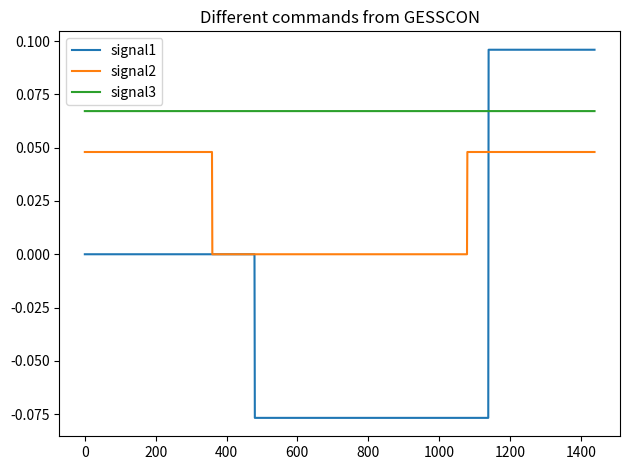

The matplotlib source for this figure:
# -*- coding: utf-8 -*-
"""
Created on Tue Jun 26 18:36:06 2018

@author: guemruekcue
"""

scenario_24Ts={}
scenario_24Ts['T']=24
scenario_24Ts['PV_Inv_Max_Power']= 10.0
scenario_24Ts['P_Grid_Max_Export_Power']= 10.0
scenario_24Ts['ESS_Min_SoC']=0.25
scenario_24Ts['ESS_Max_SoC']=0.95
scenario_24Ts['ESS_Capacity']= 9.6   #kWh
scenario_24Ts['ESS_Max_Charge_Power']= 6.2   #kW
scenario_24Ts['ESS_Max_Discharge_Power']= 6.2   #kW

#Forecasts  
scenario_24Ts['P_Load_Forecast']={0:   0.057,
                                 1:   0.0906,
                                 2:   0.0906,
                                 3:   0.070066667,
                                 4:	0.077533333,
                                 5:	0.0906,
                                 6:	0.0906,
                                 7:	0.10935,
                                 8:	0.38135,
                                 9:	1.473716667,
                                 10:	0.988183333,
                                 11:	2.4413,
                                 12:	0.4216,
                                 13:	0.21725,
                                 14:	0.4536,
                                 15:	0.4899,
                                 16:	0.092466667,
                                 17:	0.088733333,
                                 18:	0.0906,
                                 19:	0.47475,
                                 20:	0.48255,
                                 21:	1.051866667,
                                 22:	1.296316667,
                                 23:	0.200733333}
    
scenario_24Ts['P_PV_Forecast']={ 0: 0,
                                 1:	0,
                                 2:	0,
                                 3:	0,
                                 4:	0,
                                 5:	0,
                                 6:	0,
                                 7:	0,
                                 8:	1.13248512,
                                 9:	3.016735616,
                                 10:	4.823979947,
                                 11:	6.329861639,
                                 12:	7.06663104,
                                 13:	7.42742784,
                                 14:	7.420178035,
                                 15:	7.077290784,
                                 16:	5.99361984,
                                 17:	4.036273408,
                                 18:	1.462618829,
                                 19:	0,
                                 20:	0,
                                 21:	0,
                                 22:	0,
                                 23:	0} 
   
scenario_24Ts['Price_Forecast']={0 :  34.61,
                                1 :  33.28,
                                2 :  33.03,
                                3 :  32.93,
                                4 :  31.96,
                                5 :  33.67,
                                6 :  40.45,
                                7 :  47.16,
                                8 :  47.68,
                                9 :  46.23,
                                10:  43.01,
                                11:  39.86,
                                12:  37.64,
                                13:  37.14,
                                14:  39.11,
                                15:  41.91,
                                16:  44.11,
                                17:  48.02,
                                18:  51.65,
                                19:  48.73,
                                20:  43.56,
                                21:  38.31,
                                22:  37.66,
                                23:  36.31}

ess_soc_domain=[30,40,50,60,70,80,90]   
decision_domain=list(range(-60,70,10))
ini_soc=40

ess_command= {0:0.0,1:0.0,2:0.0,3:0.0,4:0.0,5:0.0,6:0.0,7:0.0,8:-0.8,9:-0.8,10:-0.8,11:-0.8,12:-0.8,13:-0.8,14:-0.8,15:-0.8,16:-0.8,17:-0.8,18:-0.8,19:1.0,20:1.0,21:1.0,22:1.0,23:1.0}
local_coef=dict.fromkeys(range(24),1)
global_coef=dict.fromkeys(range(24),1)

#%%
if __name__=="__main__":
    ess_command2={0:0.5,1:0.5,2:0.5,3:0.5,4:0.5,5:0.5,6: 0.0,7: 0.0,8: 0.0,9: 0.0,10: 0.0,11: 0.0,12: 0.0,13: 0.0,14: 0.0,15: 0.0,16: 0.0,17: 0.0,18: 0.5,19:0.5,20:0.5,21:0.5,22:0.5,23:0.5}
    ess_command3={0:0.7,1:0.7,2:0.7,3:0.7,4:0.7,5:0.7,6: 0.7,7: 0.7,8: 0.7,9: 0.7,10: 0.7,11: 0.7,12: 0.7,13: 0.7,14: 0.7,15: 0.7,16: 0.7,17: 0.7,18: 0.7,19:0.7,20:0.7,21:0.7,22:0.7,23:0.7}
    
    
    signal1=[]
    signal2=[]
    signal3=[]
    for key in range(24):
        for t in range(60):
            signal1.append(ess_command[key]/100*scenario_24Ts['ESS_Capacity'])
            signal2.append(ess_command2[key]/100*scenario_24Ts['ESS_Capacity'])
            signal3.append(ess_command3[key]/100*scenario_24Ts['ESS_Capacity'])
    import matplotlib.pylab as plt
    
    x=list(range(1440))
    
    fig1=plt.subplot(1,1,1)
    fig1.set_title('Different commands from GESSCON')
    plt.plot(x, signal1,label='signal1')
    plt.plot(x, signal2,label='signal2')
    plt.plot(x, signal3,label='signal3')
    plt.legend()
        
    plt.tight_layout()
    plt.savefig('Results_1.png')
    
    plt.show()
    

    